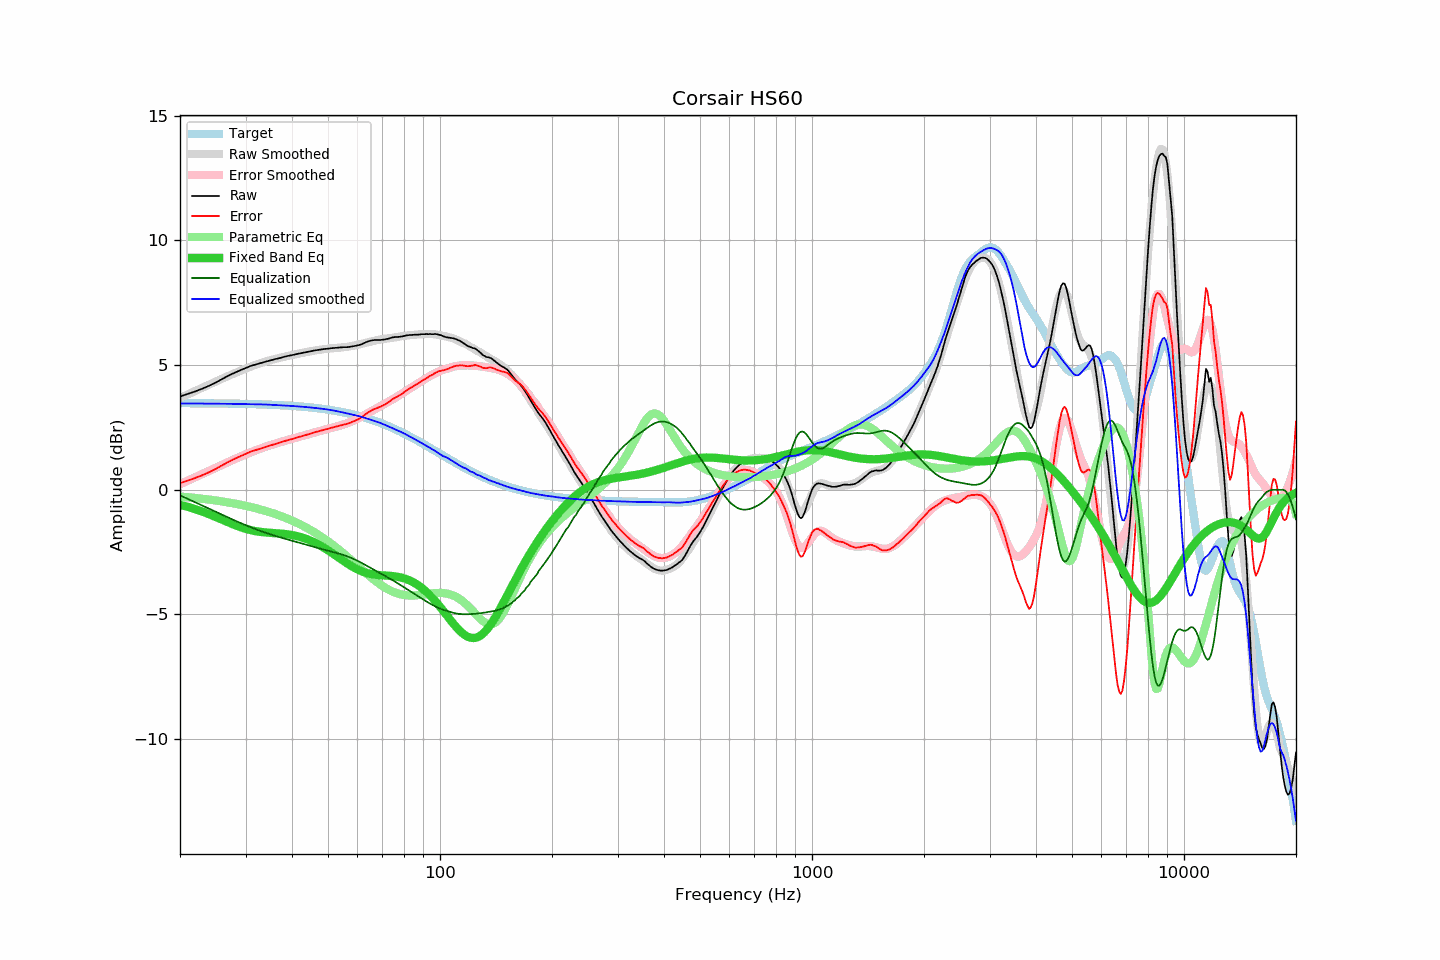

Data behind this chart, as committed beside it:
frequency, raw, error, smoothed, error_smoothed, equalization, parametric_eq, equalized_raw, equalized_smoothed, target
20, 3.74, 0.26, 3.68, 0.22, -0.22, -0.60, 3.52, 3.46, 3.47
21, 3.85, 0.37, 3.83, 0.37, -0.37, -0.69, 3.48, 3.46, 3.47
22, 3.95, 0.48, 3.97, 0.51, -0.51, -0.78, 3.44, 3.46, 3.47
23, 4.06, 0.59, 4.10, 0.64, -0.64, -0.88, 3.42, 3.46, 3.47
24, 4.18, 0.71, 4.23, 0.77, -0.77, -0.99, 3.41, 3.46, 3.47
25, 4.31, 0.84, 4.35, 0.89, -0.89, -1.09, 3.41, 3.45, 3.46
26, 4.45, 0.99, 4.46, 1.01, -1.01, -1.20, 3.44, 3.45, 3.46
27, 4.58, 1.12, 4.57, 1.12, -1.12, -1.31, 3.46, 3.45, 3.46
28, 4.69, 1.23, 4.67, 1.22, -1.22, -1.41, 3.46, 3.44, 3.45
29, 4.79, 1.34, 4.76, 1.32, -1.32, -1.49, 3.46, 3.44, 3.45
30, 4.88, 1.43, 4.85, 1.42, -1.42, -1.56, 3.46, 3.43, 3.44
31, 4.97, 1.53, 4.94, 1.50, -1.50, -1.62, 3.46, 3.43, 3.44
32, 5.03, 1.60, 5.02, 1.59, -1.59, -1.66, 3.44, 3.43, 3.43
33, 5.09, 1.66, 5.08, 1.66, -1.66, -1.69, 3.43, 3.43, 3.43
34, 5.14, 1.72, 5.15, 1.73, -1.73, -1.71, 3.41, 3.42, 3.42
35, 5.19, 1.78, 5.20, 1.79, -1.79, -1.73, 3.40, 3.41, 3.41
36, 5.24, 1.83, 5.24, 1.85, -1.85, -1.74, 3.39, 3.40, 3.40
37, 5.28, 1.88, 5.29, 1.90, -1.90, -1.75, 3.38, 3.39, 3.39
38, 5.33, 1.94, 5.33, 1.95, -1.95, -1.77, 3.38, 3.38, 3.38
39, 5.37, 1.99, 5.37, 2.00, -2.00, -1.79, 3.37, 3.37, 3.37
40, 5.40, 2.03, 5.40, 2.04, -2.04, -1.82, 3.35, 3.36, 3.36
41, 5.44, 2.08, 5.44, 2.09, -2.09, -1.85, 3.35, 3.35, 3.35
42, 5.47, 2.13, 5.47, 2.13, -2.13, -1.89, 3.33, 3.34, 3.34
43, 5.50, 2.17, 5.50, 2.18, -2.18, -1.94, 3.32, 3.33, 3.33
44, 5.53, 2.21, 5.53, 2.22, -2.22, -1.99, 3.31, 3.31, 3.31
45, 5.56, 2.26, 5.56, 2.26, -2.26, -2.05, 3.30, 3.30, 3.30
46, 5.59, 2.30, 5.58, 2.30, -2.30, -2.12, 3.29, 3.28, 3.28
47, 5.61, 2.34, 5.60, 2.34, -2.34, -2.19, 3.27, 3.27, 3.27
48, 5.63, 2.38, 5.62, 2.37, -2.37, -2.26, 3.25, 3.25, 3.25
49, 5.65, 2.41, 5.64, 2.41, -2.41, -2.34, 3.24, 3.23, 3.23
50, 5.66, 2.44, 5.66, 2.44, -2.44, -2.43, 3.22, 3.22, 3.21
51, 5.68, 2.48, 5.67, 2.48, -2.48, -2.51, 3.20, 3.19, 3.19
52, 5.69, 2.51, 5.68, 2.51, -2.51, -2.60, 3.18, 3.17, 3.17
53, 5.70, 2.55, 5.69, 2.54, -2.54, -2.69, 3.15, 3.15, 3.15
54, 5.71, 2.58, 5.70, 2.58, -2.58, -2.77, 3.13, 3.12, 3.13
55, 5.72, 2.61, 5.71, 2.62, -2.62, -2.85, 3.10, 3.10, 3.11
56, 5.72, 2.64, 5.73, 2.66, -2.66, -2.93, 3.06, 3.07, 3.08
57, 5.73, 2.67, 5.74, 2.70, -2.70, -3.01, 3.03, 3.04, 3.06
58, 5.75, 2.72, 5.76, 2.75, -2.75, -3.07, 3.00, 3.02, 3.03
59, 5.77, 2.76, 5.79, 2.80, -2.80, -3.14, 2.97, 2.99, 3.00
60, 5.79, 2.81, 5.81, 2.85, -2.85, -3.19, 2.94, 2.97, 2.97
61, 5.82, 2.87, 5.84, 2.90, -2.90, -3.24, 2.91, 2.94, 2.95
62, 5.86, 2.94, 5.87, 2.96, -2.96, -3.28, 2.90, 2.91, 2.92
63, 5.91, 3.02, 5.89, 3.01, -3.01, -3.32, 2.89, 2.88, 2.88
64, 5.95, 3.09, 5.92, 3.07, -3.07, -3.35, 2.88, 2.84, 2.85
65, 5.98, 3.16, 5.94, 3.13, -3.13, -3.37, 2.85, 2.81, 2.82
66, 6.00, 3.21, 5.96, 3.18, -3.18, -3.39, 2.81, 2.78, 2.79
67, 6.01, 3.25, 5.99, 3.24, -3.24, -3.40, 2.77, 2.75, 2.75
68, 6.01, 3.29, 6.01, 3.29, -3.29, -3.42, 2.72, 2.72, 2.72
69, 6.01, 3.32, 6.02, 3.34, -3.34, -3.42, 2.66, 2.68, 2.68
70, 6.02, 3.37, 6.04, 3.39, -3.39, -3.43, 2.62, 2.64, 2.65
71, 6.03, 3.42, 6.05, 3.45, -3.45, -3.44, 2.58, 2.61, 2.61
72, 6.05, 3.47, 6.06, 3.50, -3.50, -3.44, 2.55, 2.57, 2.57
73, 6.07, 3.53, 6.07, 3.54, -3.54, -3.45, 2.52, 2.53, 2.54
74, 6.10, 3.60, 6.09, 3.59, -3.59, -3.46, 2.50, 2.49, 2.50
75, 6.12, 3.66, 6.10, 3.65, -3.65, -3.46, 2.47, 2.45, 2.46
76, 6.13, 3.71, 6.11, 3.70, -3.70, -3.48, 2.43, 2.42, 2.42
77, 6.13, 3.75, 6.13, 3.75, -3.75, -3.49, 2.37, 2.38, 2.38
78, 6.14, 3.80, 6.14, 3.81, -3.81, -3.51, 2.33, 2.34, 2.34
79, 6.15, 3.85, 6.16, 3.86, -3.86, -3.53, 2.29, 2.30, 2.30
... 553 more rows
